Labelled photos from "Malaria", an image-classification folder in glennb89bit/deeplearning. The possible labels are: infected, uninfected.

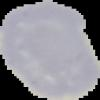
Label: uninfected

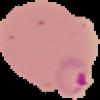
Label: infected

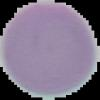
Label: uninfected

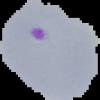
Label: infected

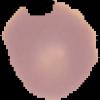
Label: uninfected

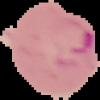
Label: infected
